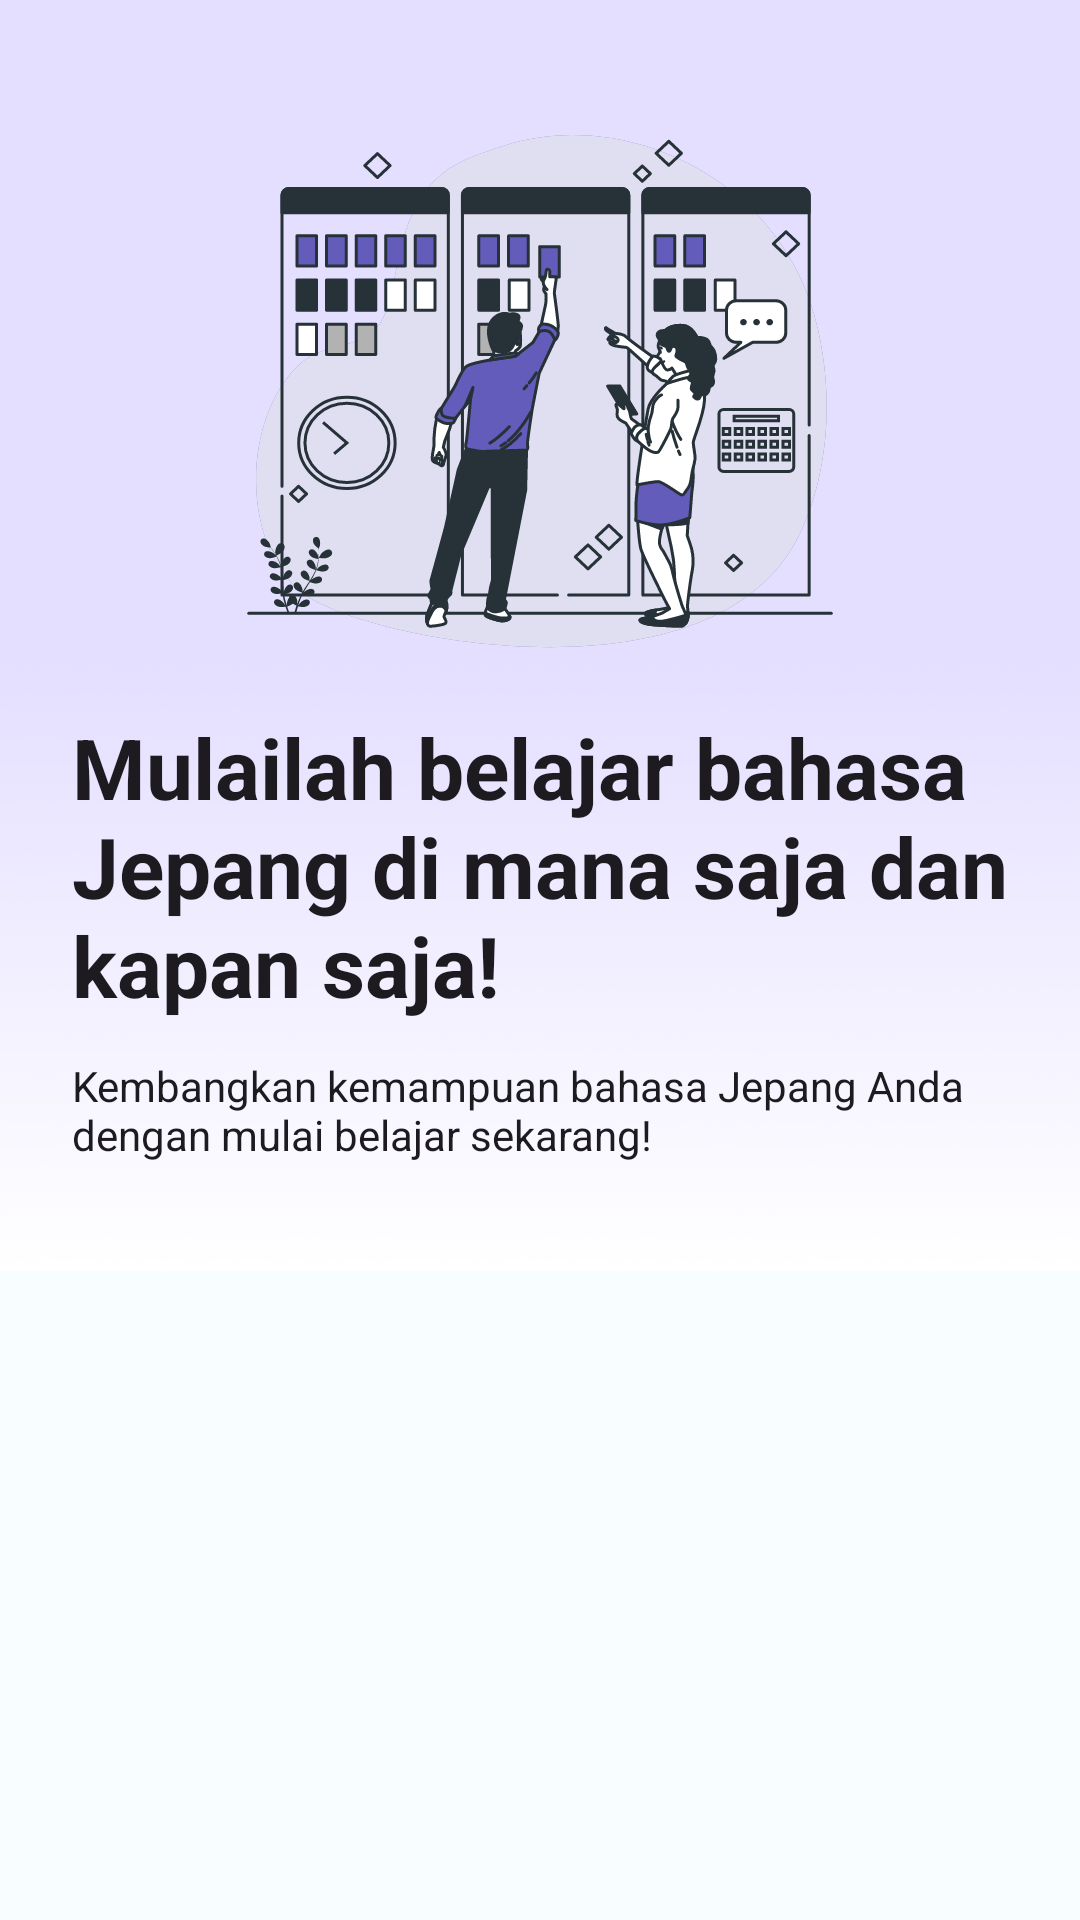

Produce the Android XML layout that renders to this screen, including the resource entries it uses.
<!-- AndroidManifest.xml: application theme AppTheme -->
<!-- res/layout/fragment_course.xml -->
<?xml version="1.0" encoding="utf-8"?>
<androidx.core.widget.NestedScrollView
    xmlns:android="http://schemas.android.com/apk/res/android"
    xmlns:tools="http://schemas.android.com/tools"
    android:layout_width="match_parent"
    android:layout_height="match_parent"
    tools:context=".Fragments.CourseFragment">

    <LinearLayout
        android:layout_width="match_parent"
        android:layout_height="wrap_content"
        android:orientation="vertical">

        <FrameLayout
            android:layout_width="match_parent"
            android:layout_height="wrap_content"
            android:background="@color/md_theme_light_primaryContainer">

            <ImageView
                android:layout_width="match_parent"
                android:layout_height="match_parent"
                android:scaleType="fitXY"
                android:src="@drawable/bg_gradient_white"
                tools:ignore="ContentDescription" />

            <LinearLayout
                android:layout_width="match_parent"
                android:layout_height="wrap_content"
                android:orientation="vertical"
                android:paddingHorizontal="24dp"
                android:paddingVertical="36dp">

                <ImageView
                    android:layout_width="match_parent"
                    android:layout_height="wrap_content"
                    android:src="@drawable/img_course_hero" />

                <Space
                    android:layout_width="match_parent"
                    android:layout_height="12dp" />

                <TextView
                    android:layout_width="match_parent"
                    android:layout_height="wrap_content"
                    android:text="@string/title_course_hero"
                    android:textAppearance="@style/TextAppearance.Hitorigoto.HeadlineMedium"
                    android:textStyle="bold" />

                <Space
                    android:layout_width="match_parent"
                    android:layout_height="12dp" />

                <TextView
                    android:layout_width="match_parent"
                    android:layout_height="wrap_content"
                    android:text="@string/desc_course_hero"
                    android:textAppearance="@style/TextAppearance.Hitorigoto.BodyMedium" />

            </LinearLayout>

        </FrameLayout>

        <androidx.recyclerview.widget.RecyclerView
            android:id="@+id/rv_course"
            android:layout_width="match_parent"
            android:layout_height="wrap_content"
            android:paddingVertical="24dp"
            android:nestedScrollingEnabled="false" />

    </LinearLayout>

</androidx.core.widget.NestedScrollView>
<!-- resources referenced by this layout -->
<resources>
  <color name="md_theme_light_primaryContainer">#E4DFFF</color>
  <string name="desc_course_hero">Kembangkan kemampuan bahasa Jepang Anda dengan mulai belajar sekarang!</string>
  <string name="title_course_hero">Mulailah belajar bahasa Jepang di mana saja dan kapan saja!</string>
  <style name="TextAppearance.Hitorigoto.BodyMedium" parent="TextAppearance.Material3.BodyMedium">
          <item name="fontFamily">@font/montserrat</item>
          <item name="android:textStyle">normal</item>
          <item name="android:textAllCaps">false</item>
          <item name="android:textSize">14sp</item>
          <item name="android:letterSpacing">0</item>
      </style>
  <color name="md_theme_light_primary">#5A52B0</color>
  <color name="md_theme_light_onPrimary">#FFFFFF</color>
  <color name="md_theme_light_onPrimaryContainer">#150067</color>
  <color name="md_theme_light_secondary">#5C6300</color>
  <color name="md_theme_light_onSecondary">#FFFFFF</color>
  <color name="md_theme_light_secondaryContainer">#E0EB75</color>
  <color name="md_theme_light_onSecondaryContainer">#1B1D00</color>
  <color name="md_theme_light_tertiary">#446813</color>
  <color name="md_theme_light_onTertiary">#FFFFFF</color>
  <color name="md_theme_light_tertiaryContainer">#C4F18C</color>
  <color name="md_theme_light_onTertiaryContainer">#102000</color>
  <color name="md_theme_light_error">#BA1A1A</color>
  <color name="md_theme_light_errorContainer">#FFDAD6</color>
  <color name="md_theme_light_onError">#FFFFFF</color>
  <color name="md_theme_light_onErrorContainer">#410002</color>
  <color name="md_theme_light_background">#F8FDFF</color>
  <color name="md_theme_light_onBackground">#001F25</color>
  <color name="md_theme_light_surface">#F8FDFF</color>
  <color name="md_theme_light_onSurface">#001F25</color>
  <color name="md_theme_light_surfaceVariant">#E5E1EC</color>
  <color name="md_theme_light_onSurfaceVariant">#47464F</color>
  <color name="md_theme_light_outline">#787680</color>
  <color name="md_theme_light_inverseOnSurface">#D6F6FF</color>
  <color name="md_theme_light_inverseSurface">#00363F</color>
  <color name="md_theme_light_inversePrimary">#C5C0FF</color>
  <style name="TextAppearance.Hitorigoto.TitleLarge" parent="TextAppearance.Material3.TitleLarge">
          <item name="fontFamily">@font/montserrat_bold</item>
          <item name="android:textStyle">normal</item>
          <item name="android:textAllCaps">false</item>
          <item name="android:textSize">22sp</item>
          <item name="android:letterSpacing">0</item>
      </style>
  <style name="TextAppearance.Hitorigoto.TitleSmall" parent="TextAppearance.Material3.TitleSmall">
          <item name="fontFamily">@font/montserrat_bold</item>
          <item name="android:textStyle">normal</item>
          <item name="android:textAllCaps">false</item>
          <item name="android:textSize">14sp</item>
          <item name="android:letterSpacing">0</item>
      </style>
  <style name="TextAppearance.Hitorigoto.BodyLarge" parent="TextAppearance.Material3.BodyLarge">
          <item name="fontFamily">@font/montserrat</item>
          <item name="android:textStyle">normal</item>
          <item name="android:textAllCaps">false</item>
          <item name="android:textSize">16sp</item>
          <item name="android:letterSpacing">0</item>
      </style>
  <style name="TextAppearance.Hitorigoto.BodySmall" parent="TextAppearance.Material3.BodySmall">
          <item name="fontFamily">@font/montserrat</item>
          <item name="android:textStyle">normal</item>
          <item name="android:textAllCaps">false</item>
          <item name="android:textSize">12sp</item>
          <item name="android:letterSpacing">0</item>
      </style>
</resources>
